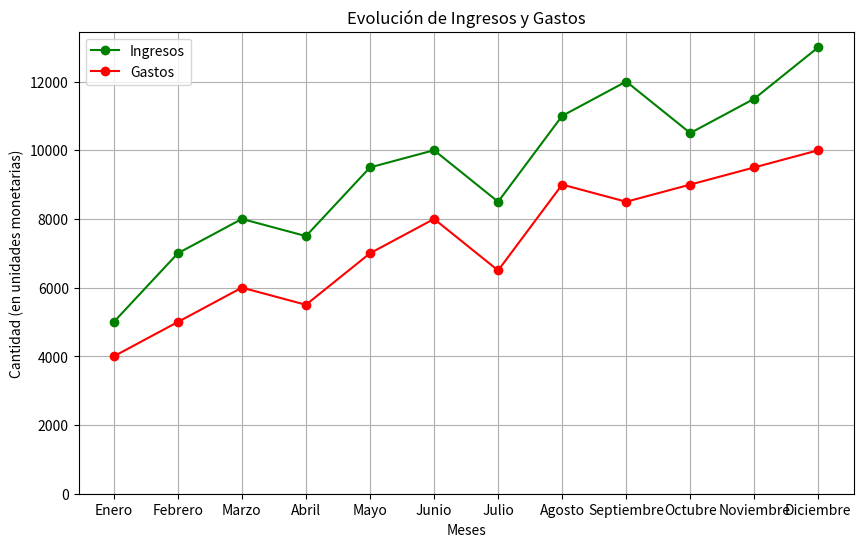

Write the Python code that produced this figure.
import pandas as pd
import matplotlib.pyplot as plt

def graficar_ingresos_gastos(dataframe):
    """
    Genera un diagrama de líneas con los ingresos y gastos de una empresa por meses.

    :param dataframe: DataFrame de Pandas con dos columnas: 'Ingresos' y 'Gastos', 
                      y los meses como índice.
    """
    # Verificar que el DataFrame contenga las columnas necesarias
    if not {'Ingresos', 'Gastos'}.issubset(dataframe.columns):
        raise ValueError("El DataFrame debe contener las columnas 'Ingresos' y 'Gastos'.")

    # Crear el diagrama de líneas
    plt.figure(figsize=(10, 6))
    plt.plot(dataframe.index, dataframe['Ingresos'], marker='o', linestyle='-', color='green', label='Ingresos')
    plt.plot(dataframe.index, dataframe['Gastos'], marker='o', linestyle='-', color='red', label='Gastos')

    # Configurar etiquetas y título
    plt.title("Evolución de Ingresos y Gastos")
    plt.xlabel("Meses")
    plt.ylabel("Cantidad (en unidades monetarias)")
    plt.ylim(0)  # El eje Y comienza en 0

    # Agregar una leyenda y cuadrícula
    plt.legend()
    plt.grid(True)

    # Mostrar el gráfico
    plt.show()

# Ejemplo de uso
datos_ejemplo = pd.DataFrame({
    'Ingresos': [5000, 7000, 8000, 7500, 9500, 10000, 8500, 11000, 12000, 10500, 11500, 13000],
    'Gastos': [4000, 5000, 6000, 5500, 7000, 8000, 6500, 9000, 8500, 9000, 9500, 10000]
}, index=[
    'Enero', 'Febrero', 'Marzo', 'Abril', 'Mayo', 'Junio', 'Julio', 
    'Agosto', 'Septiembre', 'Octubre', 'Noviembre', 'Diciembre'
])

graficar_ingresos_gastos(datos_ejemplo)
